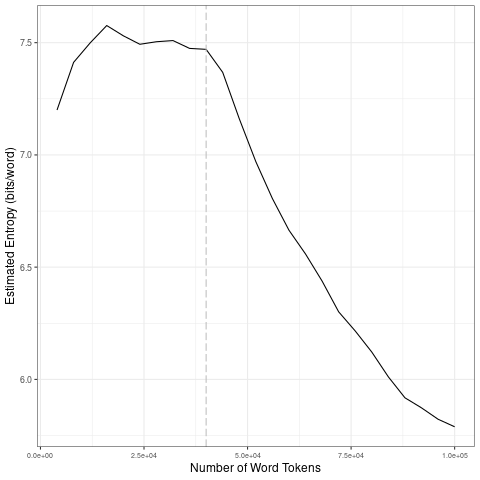

The table this chart was drawn from, first rows:
file, entropy.Corpus.Size, entropy.Entropy, sd.Corpus.Size, sd.SD
data/en_by_timestamp/2023-06-07_tokens_1…, 4000, 7.2, 20000, 0.1488
data/en_by_timestamp/2023-06-07_tokens_1…, 8000, 7.412, 40000, 0.01741
data/en_by_timestamp/2023-06-07_tokens_1…, 12000, 7.499, 60000, 0.2794
data/en_by_timestamp/2023-06-07_tokens_1…, 16000, 7.576, 80000, 0.174
data/en_by_timestamp/2023-06-07_tokens_1…, 20000, 7.531, 1e+05, 0.08698
data/en_by_timestamp/2023-06-07_tokens_1…, 24000, 7.493, 20000, 0.1488
data/en_by_timestamp/2023-06-07_tokens_1…, 28000, 7.504, 40000, 0.01741
data/en_by_timestamp/2023-06-07_tokens_1…, 32000, 7.509, 60000, 0.2794
data/en_by_timestamp/2023-06-07_tokens_1…, 36000, 7.474, 80000, 0.174
data/en_by_timestamp/2023-06-07_tokens_1…, 40000, 7.47, 1e+05, 0.08698
data/en_by_timestamp/2023-06-07_tokens_1…, 44000, 7.368, 20000, 0.1488
data/en_by_timestamp/2023-06-07_tokens_1…, 48000, 7.161, 40000, 0.01741
data/en_by_timestamp/2023-06-07_tokens_1…, 52000, 6.97, 60000, 0.2794
data/en_by_timestamp/2023-06-07_tokens_1…, 56000, 6.806, 80000, 0.174
data/en_by_timestamp/2023-06-07_tokens_1…, 60000, 6.665, 1e+05, 0.08698
data/en_by_timestamp/2023-06-07_tokens_1…, 64000, 6.559, 20000, 0.1488
data/en_by_timestamp/2023-06-07_tokens_1…, 68000, 6.438, 40000, 0.01741
data/en_by_timestamp/2023-06-07_tokens_1…, 72000, 6.301, 60000, 0.2794
data/en_by_timestamp/2023-06-07_tokens_1…, 76000, 6.216, 80000, 0.174
data/en_by_timestamp/2023-06-07_tokens_1…, 80000, 6.122, 1e+05, 0.08698
data/en_by_timestamp/2023-06-07_tokens_1…, 84000, 6.011, 20000, 0.1488
data/en_by_timestamp/2023-06-07_tokens_1…, 88000, 5.918, 40000, 0.01741
data/en_by_timestamp/2023-06-07_tokens_1…, 92000, 5.873, 60000, 0.2794
data/en_by_timestamp/2023-06-07_tokens_1…, 96000, 5.823, 80000, 0.174
data/en_by_timestamp/2023-06-07_tokens_1…, 1e+05, 5.789, 1e+05, 0.08698
